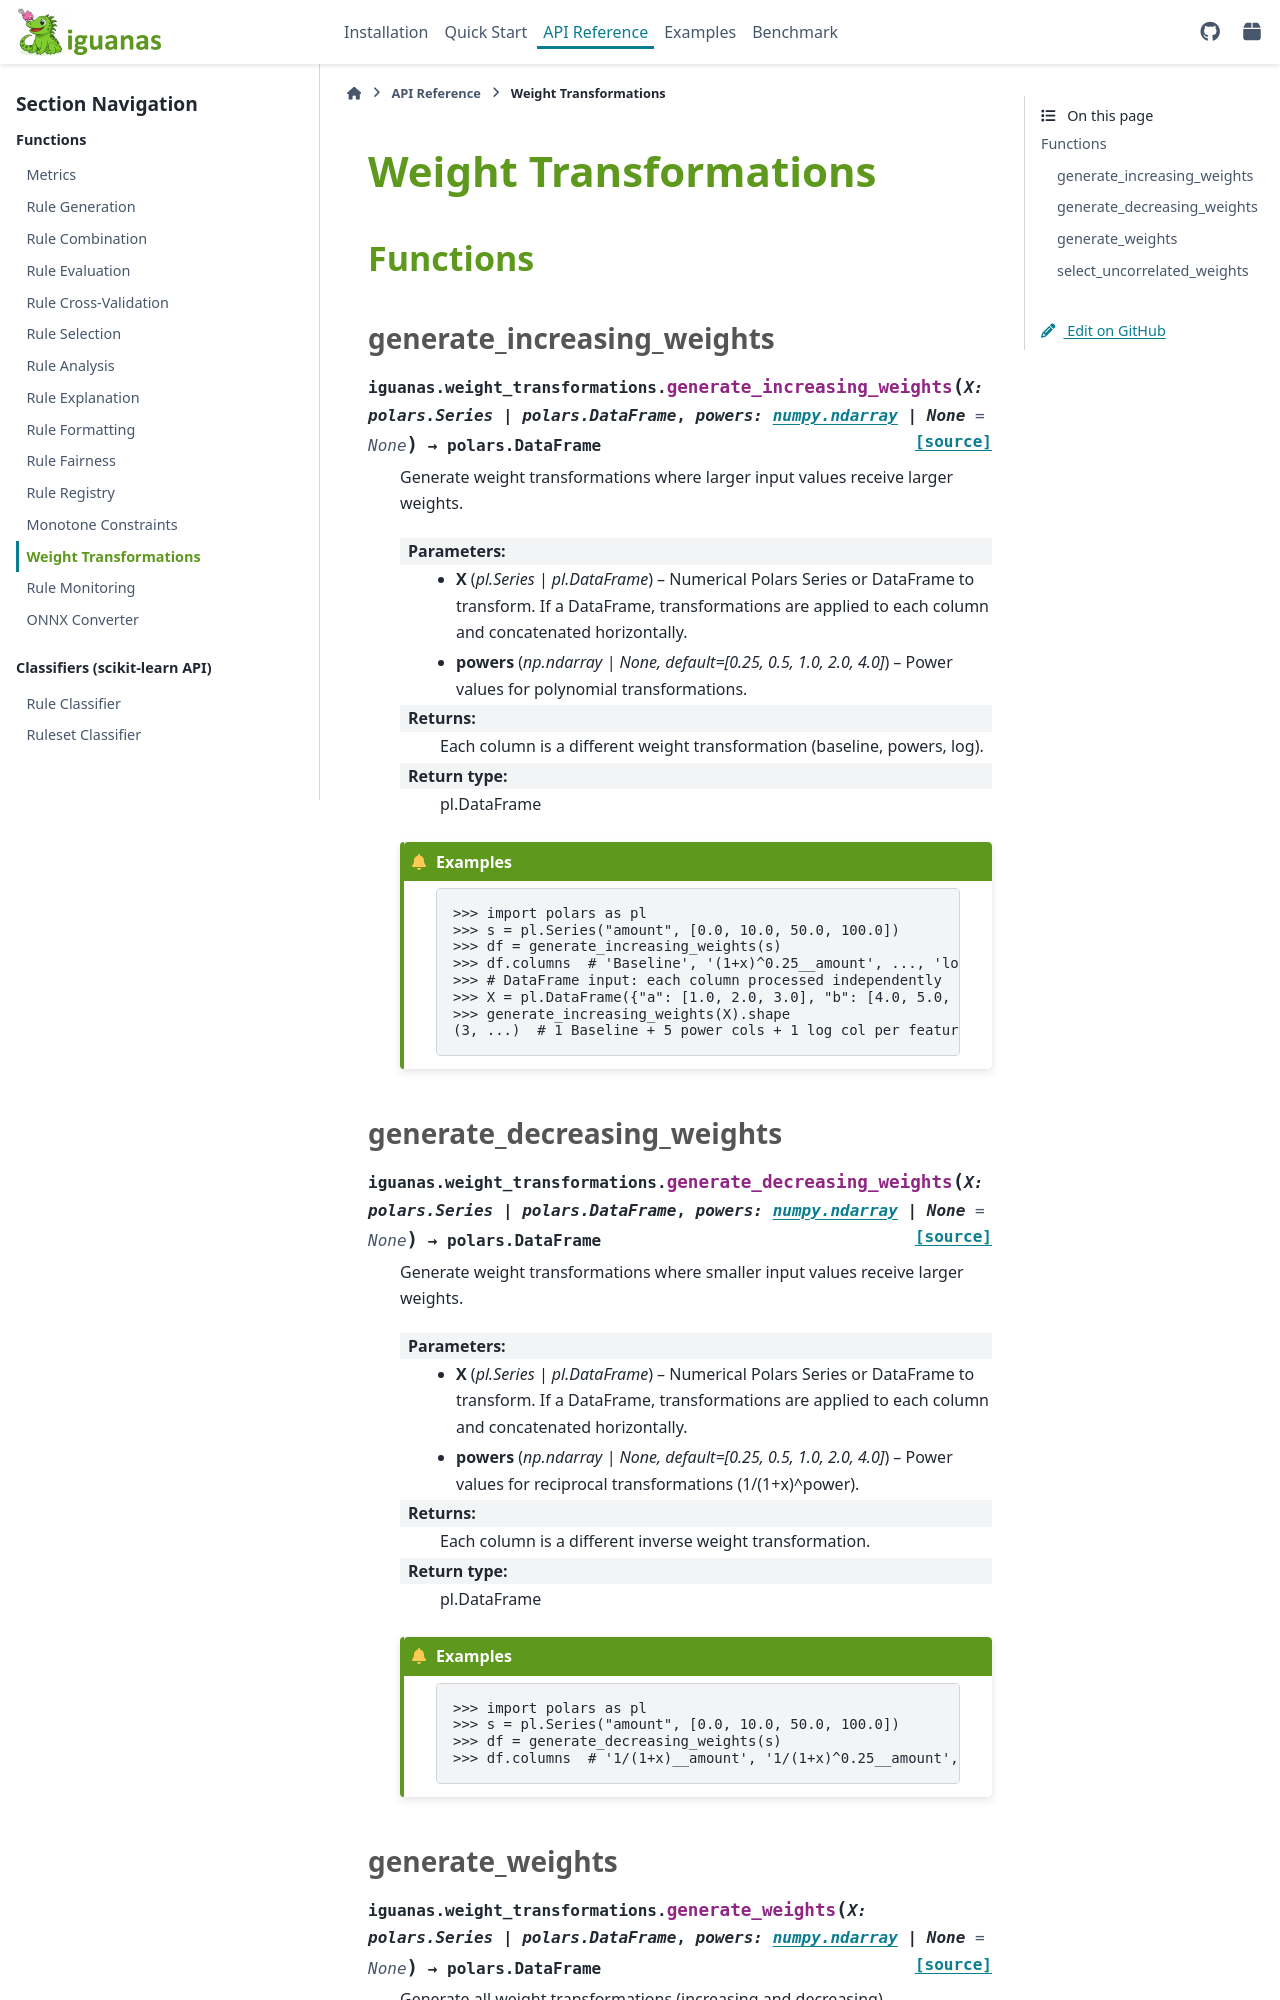

repository: paypal/Iguanas · page: api/weight_transformations.html · generator: sphinx

========================
Weight Transformations
========================

.. currentmodule:: iguanas.weight_transformations

Functions
=========

generate_increasing_weights
---------------------------

.. autofunction:: generate_increasing_weights
